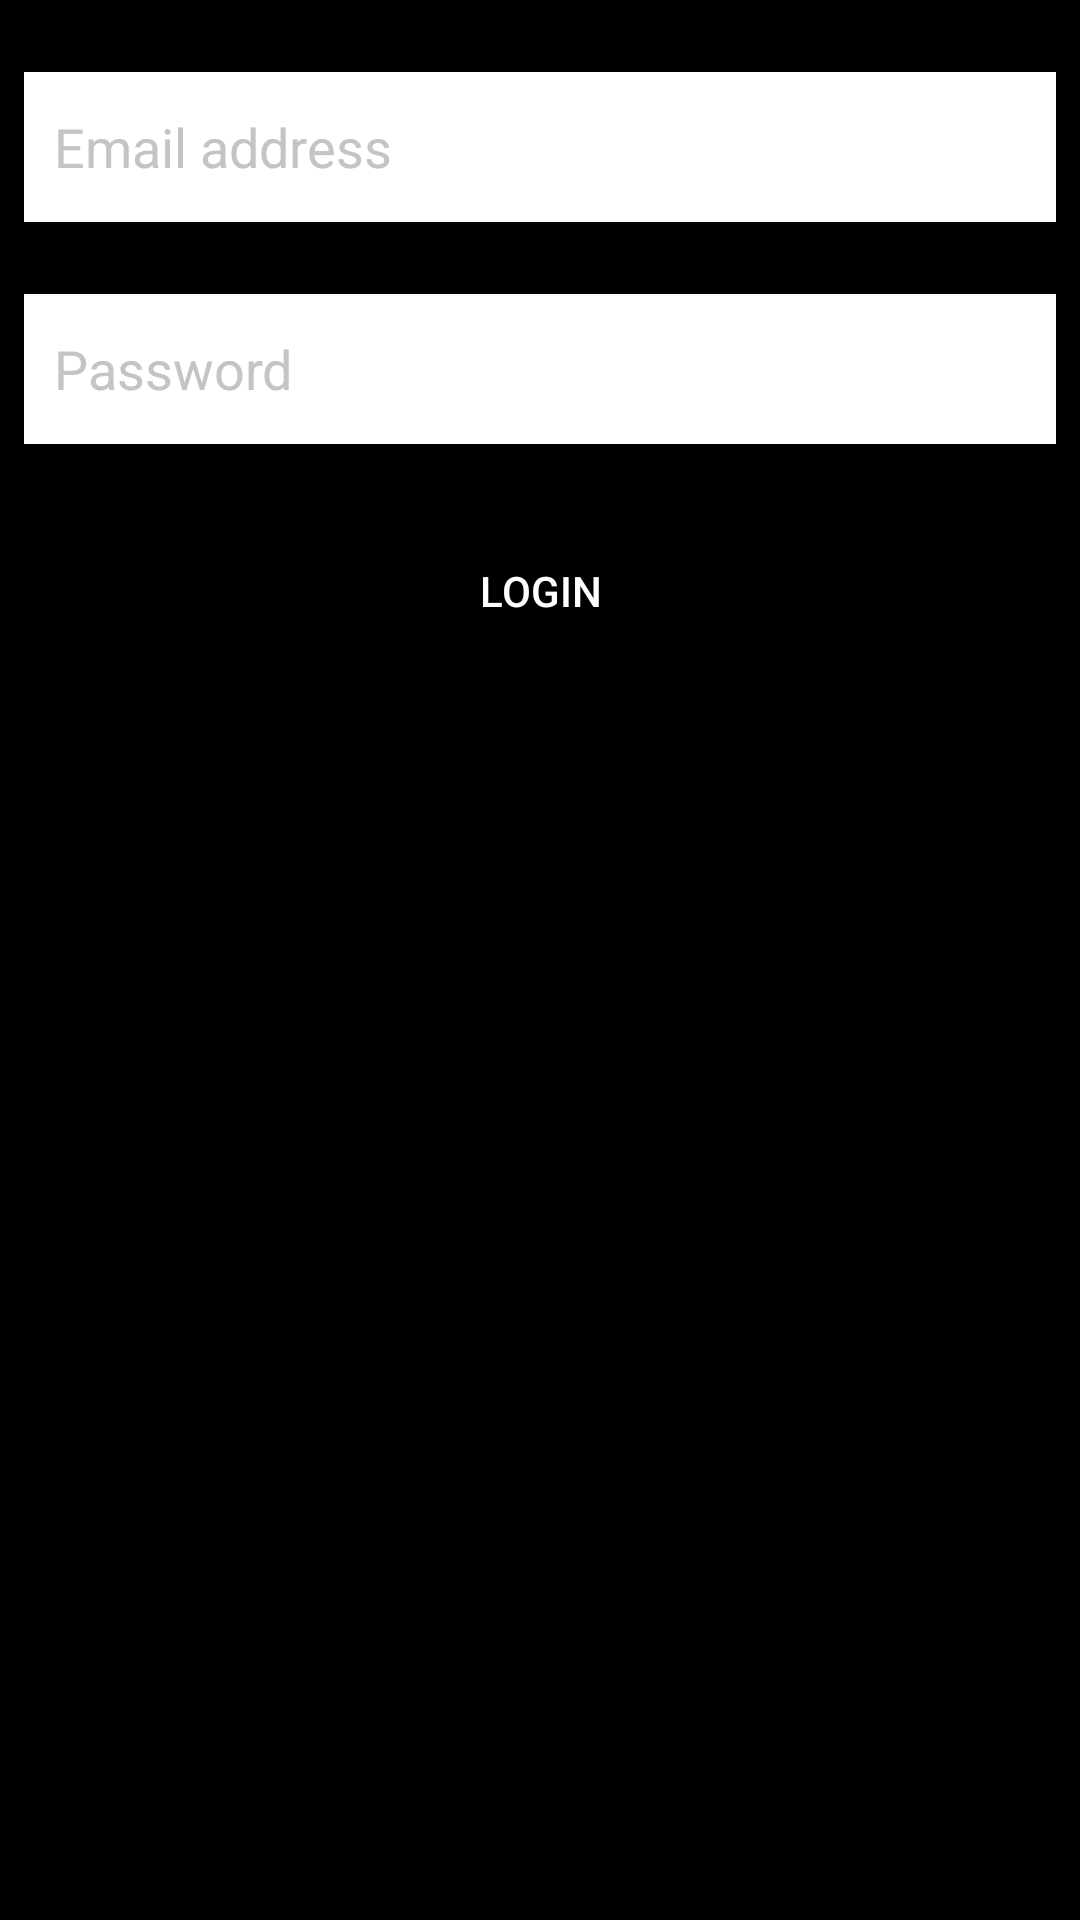

Android layout source for this screen:
<!-- AndroidManifest.xml: application theme Theme.AppCompat.NoActionBar -->
<!-- res/layout/activity_login.xml -->
<?xml version="1.0" encoding="utf-8"?>
<android.support.constraint.ConstraintLayout
    xmlns:android="http://schemas.android.com/apk/res/android"
    xmlns:app="http://schemas.android.com/apk/res-auto"
    xmlns:tools="http://schemas.android.com/tools"
    android:layout_width="match_parent"
    android:layout_height="match_parent"
    android:background="@color/black">

    <EditText
        android:id="@+id/etEmail"
        android:layout_width="0dp"
        style="@style/TextBoxes"
        android:hint="@string/label_6"
        android:layout_marginEnd="8dp"
        android:layout_marginStart="8dp"
        android:layout_marginTop="24dp"
        android:inputType="textEmailAddress"
        app:layout_constraintEnd_toEndOf="parent"
        app:layout_constraintStart_toStartOf="parent"
        app:layout_constraintTop_toTopOf="parent" />

    <EditText
        android:id="@+id/etPass"
        style="@style/TextBoxes"
        android:layout_width="0dp"
        android:layout_marginEnd="8dp"
        android:layout_marginStart="8dp"
        android:layout_marginTop="24dp"
        android:hint="@string/etr_pass"
        android:inputType="textPassword"
        app:layout_constraintEnd_toEndOf="parent"
        app:layout_constraintStart_toStartOf="parent"
        app:layout_constraintTop_toBottomOf="@+id/etEmail" />

    <Button
        android:id="@+id/btn_login"
        android:layout_width="0dp"
        android:layout_height="50dp"
        android:layout_marginEnd="8dp"
        android:layout_marginStart="8dp"
        android:layout_marginTop="24dp"
        android:text="@string/login_btn"
        android:background="@drawable/gradient_button_background"
        app:layout_constraintEnd_toEndOf="parent"
        app:layout_constraintStart_toStartOf="parent"
        app:layout_constraintTop_toBottomOf="@+id/etPass" />


</android.support.constraint.ConstraintLayout>
<!-- resources referenced by this layout -->
<resources>
  <string name="etr_pass">Password</string>
  <string name="label_6">Email address</string>
  <string name="login_btn">Login</string>
  <style name="TextBoxes">
          <item name="android:background">#ffffff</item>
          <item name="android:textColor">#000000</item>
          <item name="android:textColorHint">#c4c4c4</item>
          <item name="android:layout_height">50dp</item>
          <item name="android:paddingLeft">10dp</item>
          <item name="android:paddingRight">10dp</item>
      </style>
  <!-- not gathered from this repository: default colours our renderer supplied (Android Studio template values) -->
  <color name="black">#FF000000</color>
</resources>
